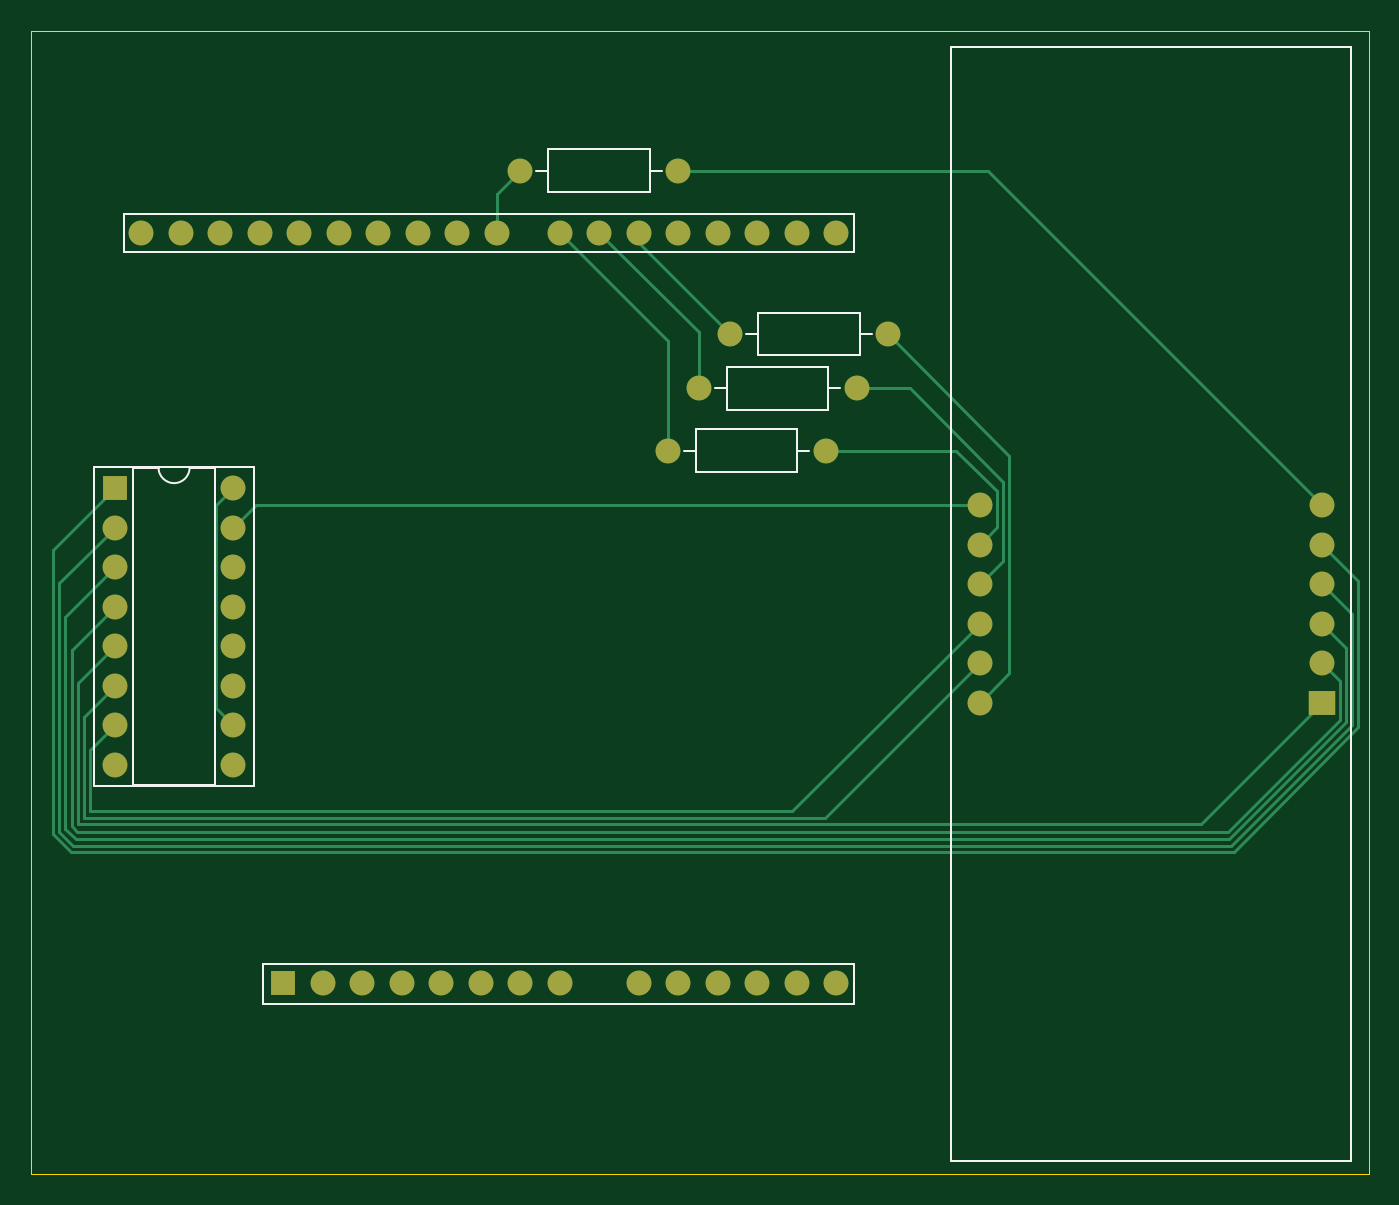
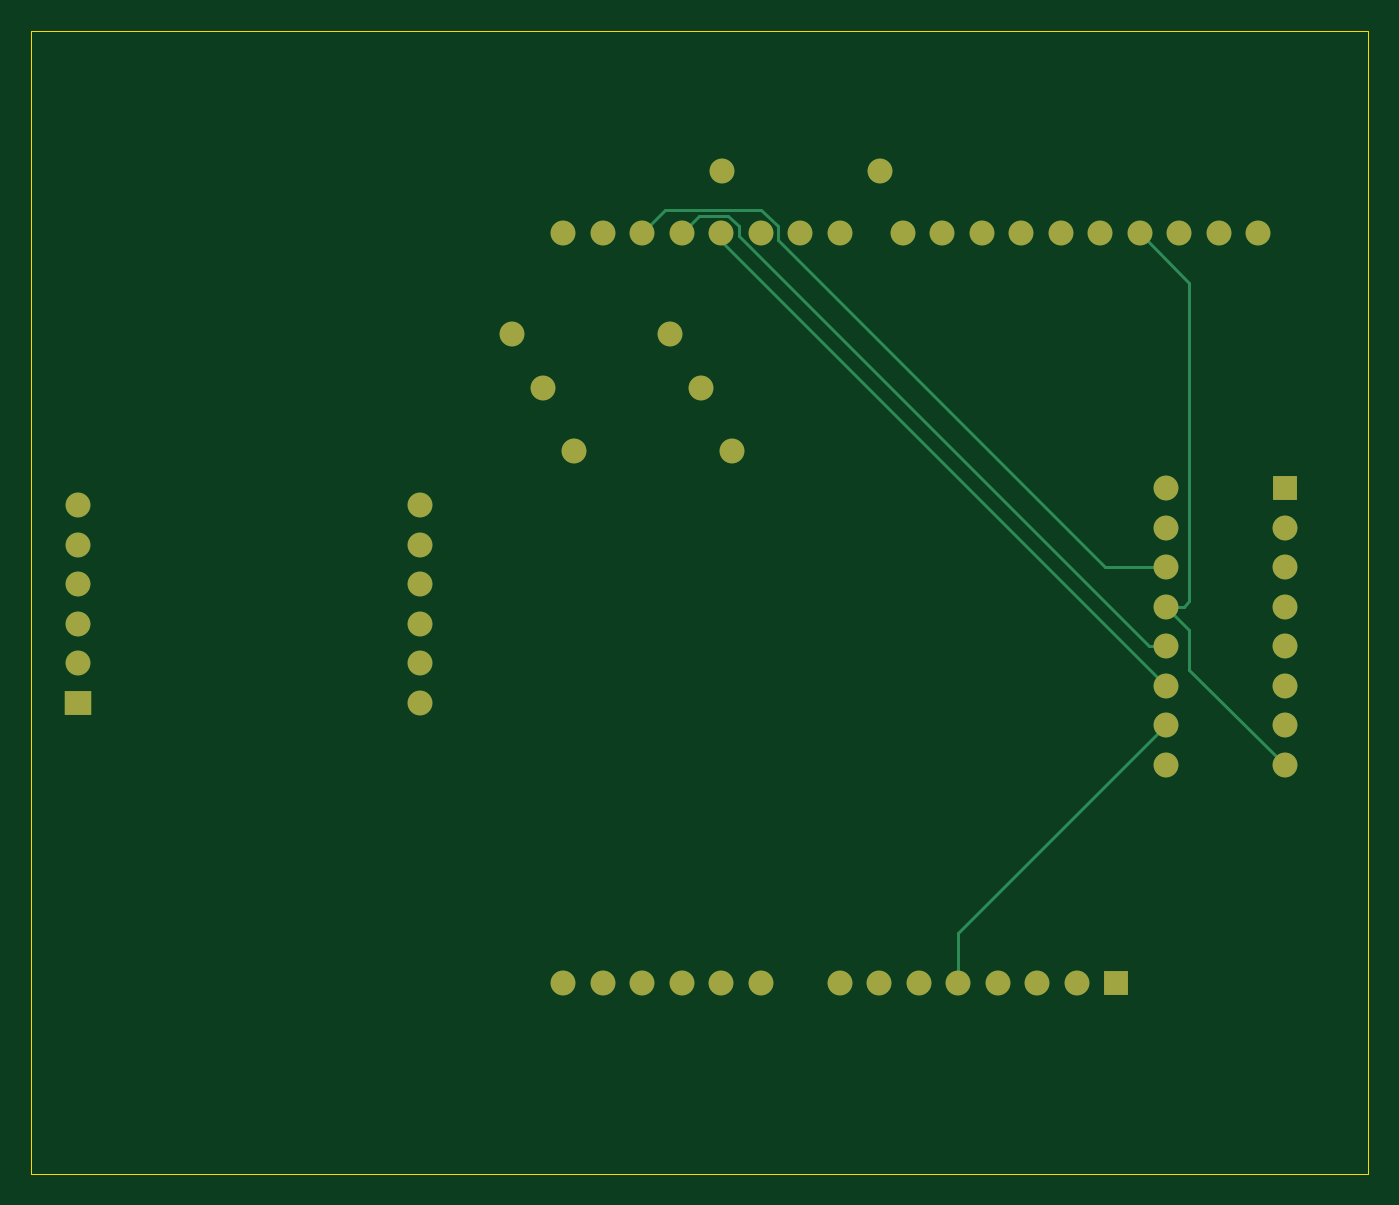
Circuit board: 9 layer files. Board 86.0 x 73.5 mm.
- bottom_copper: test_pcb-B_Cu.gbr (8452 bytes)
- bottom_mask: test_pcb-B_Mask.gbr (2582 bytes)
- paste: test_pcb-B_Paste.gbr (495 bytes)
- bottom_silk: test_pcb-B_Silkscreen.gbr (496 bytes)
- outline: test_pcb-Edge_Cuts.gbr (652 bytes)
- top_copper: test_pcb-F_Cu.gbr (11251 bytes)
- top_mask: test_pcb-F_Mask.gbr (2582 bytes)
- paste: test_pcb-F_Paste.gbr (495 bytes)
- top_silk: test_pcb-F_Silkscreen.gbr (2830 bytes)

=== bottom_copper: test_pcb-B_Cu.gbr (8452 bytes, source omitted) ===
=== bottom_mask: test_pcb-B_Mask.gbr ===
%TF.GenerationSoftware,KiCad,Pcbnew,8.0.4-8.0.4-0~ubuntu24.04.1*%
%TF.CreationDate,2024-08-14T21:56:28+02:00*%
%TF.ProjectId,test_pcb,74657374-5f70-4636-922e-6b696361645f,rev?*%
%TF.SameCoordinates,Original*%
%TF.FileFunction,Soldermask,Bot*%
%TF.FilePolarity,Negative*%
%FSLAX46Y46*%
G04 Gerber Fmt 4.6, Leading zero omitted, Abs format (unit mm)*
G04 Created by KiCad (PCBNEW 8.0.4-8.0.4-0~ubuntu24.04.1) date 2024-08-14 21:56:28*
%MOMM*%
%LPD*%
G01*
G04 APERTURE LIST*
%ADD10C,1.600000*%
%ADD11O,1.600000X1.600000*%
%ADD12R,1.700000X1.600000*%
%ADD13R,1.600000X1.600000*%
G04 APERTURE END LIST*
D10*
%TO.C,R1*%
X156080000Y-69000000D03*
D11*
X145920000Y-69000000D03*
%TD*%
D10*
%TO.C,R4*%
X155420000Y-87000000D03*
D11*
X165580000Y-87000000D03*
%TD*%
D10*
%TO.C,R3*%
X157420000Y-83000000D03*
D11*
X167580000Y-83000000D03*
%TD*%
D12*
%TO.C,https://www.electrokit.com/upload/product/[number-redacted]/1LEDREDCC.pdf1*%
X197500000Y-103200000D03*
D10*
X197500000Y-100660000D03*
X197500000Y-98120000D03*
X197500000Y-95580000D03*
X197500000Y-93040000D03*
X197500000Y-90500000D03*
X175500000Y-90500000D03*
X175500000Y-93040000D03*
X175500000Y-95580000D03*
X175500000Y-98120000D03*
X175500000Y-100660000D03*
X175500000Y-103200000D03*
%TD*%
D11*
%TO.C,R2*%
X169580000Y-79500000D03*
D10*
X159420000Y-79500000D03*
%TD*%
D13*
%TO.C,UNO1*%
X130720000Y-121260000D03*
D11*
X133260000Y-121260000D03*
X135800000Y-121260000D03*
X138340000Y-121260000D03*
X140880000Y-121260000D03*
X143420000Y-121260000D03*
X145960000Y-121260000D03*
X148500000Y-121260000D03*
X153580000Y-121260000D03*
X156120000Y-121260000D03*
X158660000Y-121260000D03*
X161200000Y-121260000D03*
X163740000Y-121260000D03*
X166280000Y-121260000D03*
X166280000Y-73000000D03*
X163740000Y-73000000D03*
X161200000Y-73000000D03*
X158660000Y-73000000D03*
X156120000Y-73000000D03*
X153580000Y-73000000D03*
X151040000Y-73000000D03*
X148500000Y-73000000D03*
X144440000Y-73000000D03*
X141900000Y-73000000D03*
X139360000Y-73000000D03*
X136820000Y-73000000D03*
X134280000Y-73000000D03*
X131740000Y-73000000D03*
X129200000Y-73000000D03*
X126660000Y-73000000D03*
X124120000Y-73000000D03*
X121580000Y-73000000D03*
%TD*%
%TO.C,U1*%
X127500000Y-89420000D03*
X127500000Y-91960000D03*
X127500000Y-94500000D03*
X127500000Y-97040000D03*
X127500000Y-99580000D03*
X127500000Y-102120000D03*
X127500000Y-104660000D03*
X127500000Y-107200000D03*
X119880000Y-107200000D03*
X119880000Y-104660000D03*
X119880000Y-102120000D03*
X119880000Y-99580000D03*
X119880000Y-97040000D03*
X119880000Y-94500000D03*
X119880000Y-91960000D03*
D13*
X119880000Y-89420000D03*
%TD*%
M02*

=== paste: test_pcb-B_Paste.gbr ===
%TF.GenerationSoftware,KiCad,Pcbnew,8.0.4-8.0.4-0~ubuntu24.04.1*%
%TF.CreationDate,2024-08-14T21:56:28+02:00*%
%TF.ProjectId,test_pcb,74657374-5f70-4636-922e-6b696361645f,rev?*%
%TF.SameCoordinates,Original*%
%TF.FileFunction,Paste,Bot*%
%TF.FilePolarity,Positive*%
%FSLAX46Y46*%
G04 Gerber Fmt 4.6, Leading zero omitted, Abs format (unit mm)*
G04 Created by KiCad (PCBNEW 8.0.4-8.0.4-0~ubuntu24.04.1) date 2024-08-14 21:56:28*
%MOMM*%
%LPD*%
G01*
G04 APERTURE LIST*
G04 APERTURE END LIST*
M02*

=== bottom_silk: test_pcb-B_Silkscreen.gbr ===
%TF.GenerationSoftware,KiCad,Pcbnew,8.0.4-8.0.4-0~ubuntu24.04.1*%
%TF.CreationDate,2024-08-14T21:56:28+02:00*%
%TF.ProjectId,test_pcb,74657374-5f70-4636-922e-6b696361645f,rev?*%
%TF.SameCoordinates,Original*%
%TF.FileFunction,Legend,Bot*%
%TF.FilePolarity,Positive*%
%FSLAX46Y46*%
G04 Gerber Fmt 4.6, Leading zero omitted, Abs format (unit mm)*
G04 Created by KiCad (PCBNEW 8.0.4-8.0.4-0~ubuntu24.04.1) date 2024-08-14 21:56:28*
%MOMM*%
%LPD*%
G01*
G04 APERTURE LIST*
G04 APERTURE END LIST*
M02*

=== outline: test_pcb-Edge_Cuts.gbr ===
%TF.GenerationSoftware,KiCad,Pcbnew,8.0.4-8.0.4-0~ubuntu24.04.1*%
%TF.CreationDate,2024-08-14T21:56:28+02:00*%
%TF.ProjectId,test_pcb,74657374-5f70-4636-922e-6b696361645f,rev?*%
%TF.SameCoordinates,Original*%
%TF.FileFunction,Profile,NP*%
%FSLAX46Y46*%
G04 Gerber Fmt 4.6, Leading zero omitted, Abs format (unit mm)*
G04 Created by KiCad (PCBNEW 8.0.4-8.0.4-0~ubuntu24.04.1) date 2024-08-14 21:56:28*
%MOMM*%
%LPD*%
G01*
G04 APERTURE LIST*
%TA.AperFunction,Profile*%
%ADD10C,0.050000*%
%TD*%
G04 APERTURE END LIST*
D10*
X114500000Y-60000000D02*
X200500000Y-60000000D01*
X200500000Y-133500000D01*
X114500000Y-133500000D01*
X114500000Y-60000000D01*
M02*

=== top_copper: test_pcb-F_Cu.gbr (11251 bytes, source omitted) ===
=== top_mask: test_pcb-F_Mask.gbr ===
%TF.GenerationSoftware,KiCad,Pcbnew,8.0.4-8.0.4-0~ubuntu24.04.1*%
%TF.CreationDate,2024-08-14T21:56:28+02:00*%
%TF.ProjectId,test_pcb,74657374-5f70-4636-922e-6b696361645f,rev?*%
%TF.SameCoordinates,Original*%
%TF.FileFunction,Soldermask,Top*%
%TF.FilePolarity,Negative*%
%FSLAX46Y46*%
G04 Gerber Fmt 4.6, Leading zero omitted, Abs format (unit mm)*
G04 Created by KiCad (PCBNEW 8.0.4-8.0.4-0~ubuntu24.04.1) date 2024-08-14 21:56:28*
%MOMM*%
%LPD*%
G01*
G04 APERTURE LIST*
%ADD10C,1.600000*%
%ADD11O,1.600000X1.600000*%
%ADD12R,1.700000X1.600000*%
%ADD13R,1.600000X1.600000*%
G04 APERTURE END LIST*
D10*
%TO.C,R1*%
X156080000Y-69000000D03*
D11*
X145920000Y-69000000D03*
%TD*%
D10*
%TO.C,R4*%
X155420000Y-87000000D03*
D11*
X165580000Y-87000000D03*
%TD*%
D10*
%TO.C,R3*%
X157420000Y-83000000D03*
D11*
X167580000Y-83000000D03*
%TD*%
D12*
%TO.C,https://www.electrokit.com/upload/product/[number-redacted]/1LEDREDCC.pdf1*%
X197500000Y-103200000D03*
D10*
X197500000Y-100660000D03*
X197500000Y-98120000D03*
X197500000Y-95580000D03*
X197500000Y-93040000D03*
X197500000Y-90500000D03*
X175500000Y-90500000D03*
X175500000Y-93040000D03*
X175500000Y-95580000D03*
X175500000Y-98120000D03*
X175500000Y-100660000D03*
X175500000Y-103200000D03*
%TD*%
D11*
%TO.C,R2*%
X169580000Y-79500000D03*
D10*
X159420000Y-79500000D03*
%TD*%
D13*
%TO.C,UNO1*%
X130720000Y-121260000D03*
D11*
X133260000Y-121260000D03*
X135800000Y-121260000D03*
X138340000Y-121260000D03*
X140880000Y-121260000D03*
X143420000Y-121260000D03*
X145960000Y-121260000D03*
X148500000Y-121260000D03*
X153580000Y-121260000D03*
X156120000Y-121260000D03*
X158660000Y-121260000D03*
X161200000Y-121260000D03*
X163740000Y-121260000D03*
X166280000Y-121260000D03*
X166280000Y-73000000D03*
X163740000Y-73000000D03*
X161200000Y-73000000D03*
X158660000Y-73000000D03*
X156120000Y-73000000D03*
X153580000Y-73000000D03*
X151040000Y-73000000D03*
X148500000Y-73000000D03*
X144440000Y-73000000D03*
X141900000Y-73000000D03*
X139360000Y-73000000D03*
X136820000Y-73000000D03*
X134280000Y-73000000D03*
X131740000Y-73000000D03*
X129200000Y-73000000D03*
X126660000Y-73000000D03*
X124120000Y-73000000D03*
X121580000Y-73000000D03*
%TD*%
%TO.C,U1*%
X127500000Y-89420000D03*
X127500000Y-91960000D03*
X127500000Y-94500000D03*
X127500000Y-97040000D03*
X127500000Y-99580000D03*
X127500000Y-102120000D03*
X127500000Y-104660000D03*
X127500000Y-107200000D03*
X119880000Y-107200000D03*
X119880000Y-104660000D03*
X119880000Y-102120000D03*
X119880000Y-99580000D03*
X119880000Y-97040000D03*
X119880000Y-94500000D03*
X119880000Y-91960000D03*
D13*
X119880000Y-89420000D03*
%TD*%
M02*

=== paste: test_pcb-F_Paste.gbr ===
%TF.GenerationSoftware,KiCad,Pcbnew,8.0.4-8.0.4-0~ubuntu24.04.1*%
%TF.CreationDate,2024-08-14T21:56:28+02:00*%
%TF.ProjectId,test_pcb,74657374-5f70-4636-922e-6b696361645f,rev?*%
%TF.SameCoordinates,Original*%
%TF.FileFunction,Paste,Top*%
%TF.FilePolarity,Positive*%
%FSLAX46Y46*%
G04 Gerber Fmt 4.6, Leading zero omitted, Abs format (unit mm)*
G04 Created by KiCad (PCBNEW 8.0.4-8.0.4-0~ubuntu24.04.1) date 2024-08-14 21:56:28*
%MOMM*%
%LPD*%
G01*
G04 APERTURE LIST*
G04 APERTURE END LIST*
M02*

=== top_silk: test_pcb-F_Silkscreen.gbr ===
%TF.GenerationSoftware,KiCad,Pcbnew,8.0.4-8.0.4-0~ubuntu24.04.1*%
%TF.CreationDate,2024-08-14T21:56:28+02:00*%
%TF.ProjectId,test_pcb,74657374-5f70-4636-922e-6b696361645f,rev?*%
%TF.SameCoordinates,Original*%
%TF.FileFunction,Legend,Top*%
%TF.FilePolarity,Positive*%
%FSLAX46Y46*%
G04 Gerber Fmt 4.6, Leading zero omitted, Abs format (unit mm)*
G04 Created by KiCad (PCBNEW 8.0.4-8.0.4-0~ubuntu24.04.1) date 2024-08-14 21:56:28*
%MOMM*%
%LPD*%
G01*
G04 APERTURE LIST*
%ADD10C,0.120000*%
%ADD11C,0.100000*%
G04 APERTURE END LIST*
D10*
%TO.C,R1*%
X155040000Y-69000000D02*
X154270000Y-69000000D01*
X154270000Y-70370000D02*
X154270000Y-67630000D01*
X154270000Y-67630000D02*
X147730000Y-67630000D01*
X147730000Y-70370000D02*
X154270000Y-70370000D01*
X147730000Y-67630000D02*
X147730000Y-70370000D01*
X146960000Y-69000000D02*
X147730000Y-69000000D01*
%TO.C,R4*%
X156460000Y-87000000D02*
X157230000Y-87000000D01*
X157230000Y-85630000D02*
X157230000Y-88370000D01*
X157230000Y-88370000D02*
X163770000Y-88370000D01*
X163770000Y-85630000D02*
X157230000Y-85630000D01*
X163770000Y-88370000D02*
X163770000Y-85630000D01*
X164540000Y-87000000D02*
X163770000Y-87000000D01*
%TO.C,R3*%
X158460000Y-83000000D02*
X159230000Y-83000000D01*
X159230000Y-81630000D02*
X159230000Y-84370000D01*
X159230000Y-84370000D02*
X165770000Y-84370000D01*
X165770000Y-81630000D02*
X159230000Y-81630000D01*
X165770000Y-84370000D02*
X165770000Y-81630000D01*
X166540000Y-83000000D02*
X165770000Y-83000000D01*
%TO.C,https://www.electrokit.com/upload/product/[number-redacted]/1LEDREDCC.pdf1*%
D11*
X173650000Y-132650000D02*
X199350000Y-132650000D01*
X199350000Y-61050000D01*
X173650000Y-61050000D01*
X173650000Y-132650000D01*
D10*
%TO.C,R2*%
X168540000Y-79500000D02*
X167770000Y-79500000D01*
X167770000Y-80870000D02*
X167770000Y-78130000D01*
X167770000Y-78130000D02*
X161230000Y-78130000D01*
X161230000Y-80870000D02*
X167770000Y-80870000D01*
X161230000Y-78130000D02*
X161230000Y-80870000D01*
X160460000Y-79500000D02*
X161230000Y-79500000D01*
%TO.C,UNO1*%
D11*
X120440000Y-71800000D02*
X167440000Y-71800000D01*
X167440000Y-74200000D01*
X120440000Y-74200000D01*
X120440000Y-71800000D01*
X129440000Y-120000000D02*
X167440000Y-120000000D01*
X167440000Y-122600000D01*
X129440000Y-122600000D01*
X129440000Y-120000000D01*
D10*
%TO.C,U1*%
X124690000Y-88090000D02*
G75*
G02*
X122690000Y-88090000I-1000000J0D01*
G01*
X128830000Y-108590000D02*
X128830000Y-88030000D01*
X128830000Y-88030000D02*
X118550000Y-88030000D01*
X126340000Y-108530000D02*
X126340000Y-88090000D01*
X126340000Y-88090000D02*
X124690000Y-88090000D01*
X122690000Y-88090000D02*
X121040000Y-88090000D01*
X121040000Y-108530000D02*
X126340000Y-108530000D01*
X121040000Y-88090000D02*
X121040000Y-108530000D01*
X118550000Y-108590000D02*
X128830000Y-108590000D01*
X118550000Y-88030000D02*
X118550000Y-108590000D01*
%TD*%
M02*

